Run: headless pygame with SDL's dummy video driver; simulated clock (each Clock.tick advances the game by its frame time, no real sleeping); random seed 0; keys injected as events and as key.get_pressed() state; mouse plan: one left click at the window centre at the start of phase 2, then a move to the lower-right quarter at the start of phase 3.
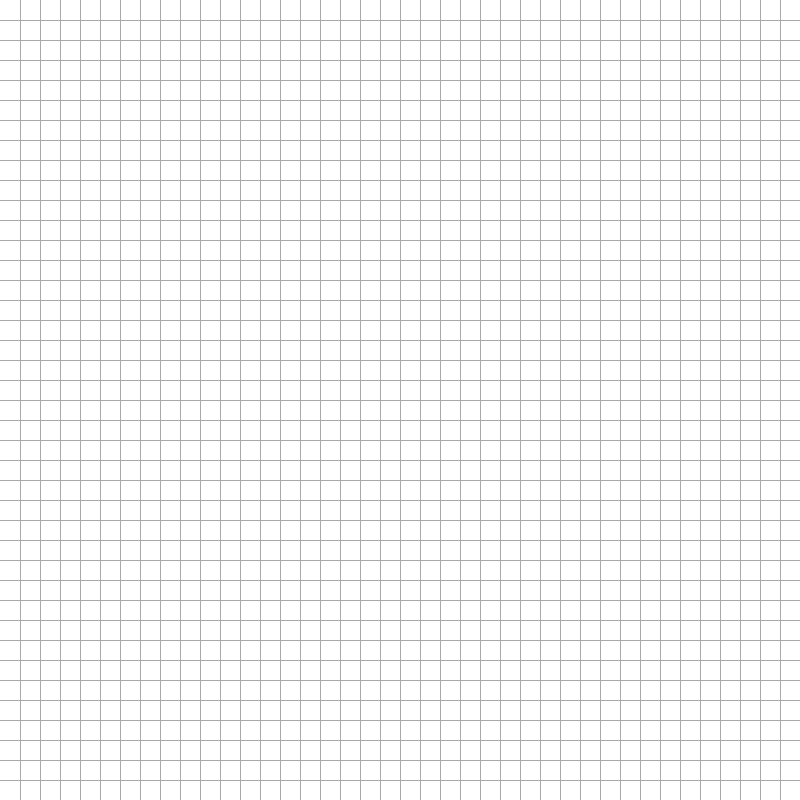
Frame 1 of 4 · flips 1–60 · no input
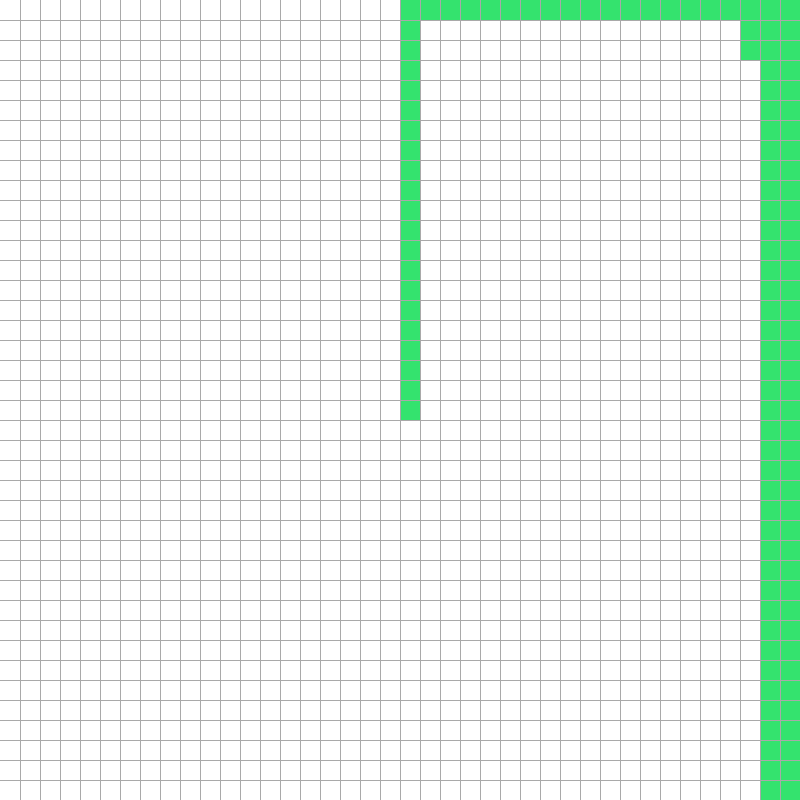
Frame 2 of 4 · flips 61–180 · clicked the window centre · tapped SPACE, RETURN · held RIGHT (→), D
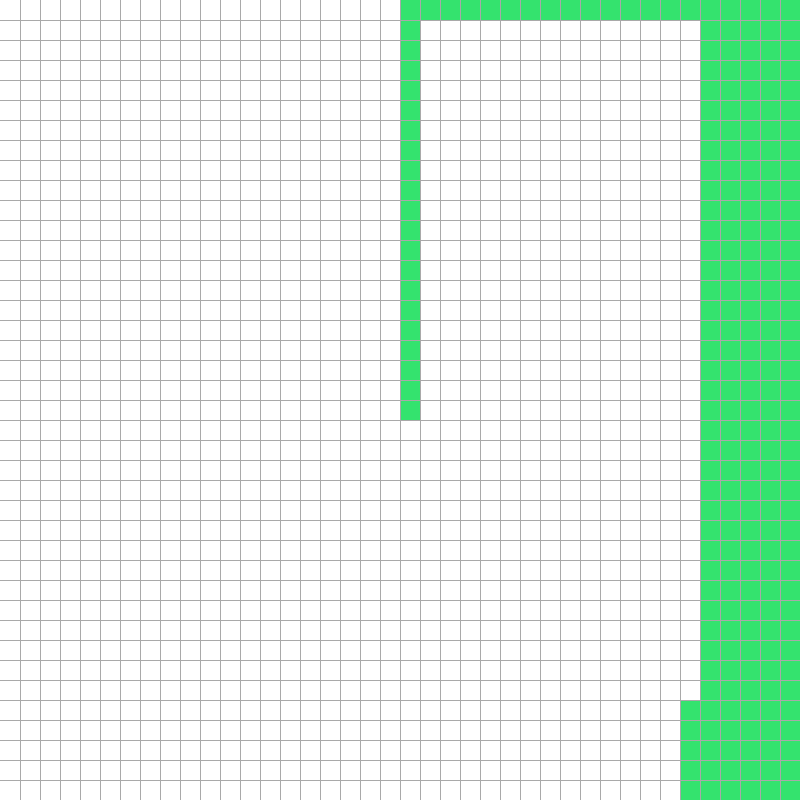
Frame 3 of 4 · flips 181–300 · moved the mouse to the lower-right quarter · held DOWN (↓), S
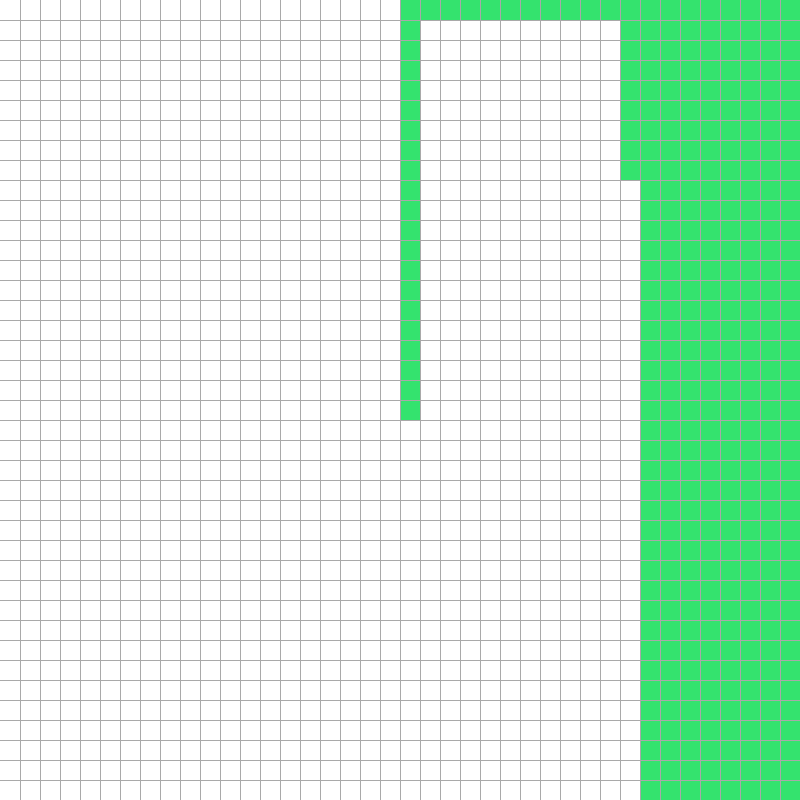
Frame 4 of 4 · flips 301–420 · held LEFT (←), A, UP (↑), W

The pygame program that drew these frames:

import heapq as heap
import sys
from collections import defaultdict
import pygame

# CONSTANTS
DIS_WIDTH = 800  # width of window in px
DIS_HEIGHT = 800  # height of window in px

BLACK = (0, 0, 0)
WHITE = (255, 255, 255)
GREY = (169, 169, 169)
LIGHT_BLUE = (73, 221, 235)
BLUE = (35, 179, 232)
GREEN = (52, 227, 110)
ORANGE = (255, 94, 5)

dis = pygame.display.set_mode((DIS_WIDTH, DIS_HEIGHT))
pygame.display.set_caption('Pathfinding visualizer')


class Cell:
    def __init__(self, row, col, width=20, height=20):
        self.row = row
        self.col = col
        self.width = width
        self.height = height
        self.pos = (col * self.width, row * self.height)
        self.color = WHITE
        self.visited = False
        self.neighbours = []

    def draw_cell(self):
        pygame.draw.rect(dis, self.color, (self.pos, (self.width, self.height)))

    def make_wall(self):
        self.color = BLACK

    def is_wall(self):
        return self.color == BLACK

    def set_start(self):
        self.color = LIGHT_BLUE

    def set_finish(self):
        self.color = BLUE

    def is_empty(self):
        return self.color == WHITE

    def set_visited(self):
        self.visited = True
        self.color = GREEN

    def set_active(self):
        self.color = (0, 255, 0)

    def set_path(self):
        self.color = ORANGE

    def reset(self):
        self.color = WHITE
        self.visited = False
        self.neighbours = []

    def add_neighbours(self, grid, rows, cols):
        if self.row > 0 and not grid[self.row - 1][self.col].is_wall():  # upper neighbour
            self.neighbours.append(grid[self.row - 1][self.col])
        if self.col < cols - 1 and not grid[self.row][self.col + 1].is_wall():  # right neighbour
            self.neighbours.append(grid[self.row][self.col + 1])
        if self.row < rows - 1 and not grid[self.row + 1][self.col].is_wall():  # bottom neighbour
            self.neighbours.append(grid[self.row + 1][self.col])
        if self.col > 0 and not grid[self.row][self.col - 1].is_wall():  # left neighbour
            self.neighbours.append(grid[self.row][self.col - 1])

    def __lt__(self, other):
        return False


class Grid:
    def __init__(self, width, height, rows, cols):
        self.width = width
        self.height = height
        self.rows = rows
        self.cols = cols
        self.cell_width = width // cols
        self.cell_height = height // rows
        self.grid = self.generate_grid()

    def generate_grid(self):
        grid = []
        for row in range(self.rows):
            grid.append([])
            for col in range(self.cols):
                cell = Cell(row, col, self.cell_width, self.cell_height)
                grid[row].append(cell)
        return grid

    def update_graph(self):
        for row in self.grid:
            for cell in row:
                cell.add_neighbours(self.grid, self.rows, self.cols)

    def reset(self):
        for row in self.grid:
            for cell in row:
                cell.reset()

    def draw_grid(self):
        dis.fill(BLACK)
        for row in self.grid:
            for cell in row:
                cell.draw_cell()
        self.__draw_lines()

    def __draw_lines(self):
        for i in range(1, self.rows):
            pygame.draw.line(dis, GREY, (0, i * self.cell_height), (self.height, i * self.cell_height))
        for i in range(1, self.cols):
            pygame.draw.line(dis, GREY, (i * self.cell_width, 0), (i * self.cell_width, self.width))


def get_clicked_cell(grid: Grid):
    pos = pygame.mouse.get_pos()
    col = pos[0] // grid.cell_width
    row = pos[1] // grid.cell_height
    return row, col


def DFS(v: Cell, target: Cell):
    if v == target:
        draw_path(start, target)
        return True
    v.set_visited()
    grid.draw_grid()
    pygame.display.update()
    for neighbour in v.neighbours:
        if not neighbour.visited:
            path[neighbour] = v
            if DFS(neighbour, target):
                return True
    return False


def BFS(start: Cell, target: Cell):
    queue = [start]
    visited = set()
    visited.add(start)
    while queue:
        v = queue.pop(0)
        if v == target:
            draw_path(start, target)
            target.set_finish()
            return

        for neighbour in v.neighbours:
            if neighbour not in visited:
                visited.add(neighbour)
                path[neighbour] = v
                queue.append(neighbour)
                neighbour.set_active()

        grid.draw_grid()
        pygame.display.update()

        if v != start:
            v.set_visited()


def dijkstra(start: Cell, target: Cell):
    visited = set()
    pq = []
    node_costs = defaultdict(lambda: int(sys.maxsize))
    node_costs[start] = 0
    heap.heappush(pq, (0, start))

    while pq:
        _, v = heap.heappop(pq)
        visited.add(v)

        if v == target:
            draw_path(start, target)
            return

        for neighbour in v.neighbours:
            if neighbour in visited:
                continue

            new_cost = node_costs[v] + 1
            if node_costs[neighbour] > new_cost:
                path[neighbour] = v
                node_costs[neighbour] = new_cost
                heap.heappush(pq, (new_cost, neighbour))
                neighbour.set_active()

            if v != start:
                v.set_visited()

            grid.draw_grid()
            pygame.display.update()


def draw_path(start, target):
    target.set_finish()
    curr = target
    while curr != start:
        curr.set_path()
        curr = path[curr]
        grid.draw_grid()
        pygame.display.update()
    start.set_start()


if __name__ == '__main__':
    grid = Grid(DIS_WIDTH, DIS_HEIGHT, 40, 40)
    start = None
    finish = None
    path = {}
    while True:
        for event in pygame.event.get():
            if event.type == pygame.QUIT:
                pygame.quit()
                quit()

            if pygame.mouse.get_pressed()[0]:  # left mouse button
                row, col = get_clicked_cell(grid)
                cell = grid.grid[row][col]
                if cell.is_empty():
                    if not start and cell != finish:
                        start = cell
                        start.set_start()
                    elif not finish and cell != start:
                        finish = cell
                        finish.set_finish()
                    else:
                        cell.make_wall()
            elif pygame.mouse.get_pressed()[2]:  # right mouse button
                row, col = get_clicked_cell(grid)
                cell = grid.grid[row][col]
                if not cell.is_empty():
                    if cell == start:
                        start = None
                    elif cell == finish:
                        finish = None
                    cell.reset()

            if event.type == pygame.KEYDOWN:

                if event.key == pygame.K_c:  # clear board
                    start = None
                    finish = None
                    grid.reset()
                    path = {}

                elif event.key == pygame.K_r:  # reset board without wiping walls
                    pass

                elif event.key == pygame.K_d:  # DFS algorithm
                    grid.update_graph()
                    DFS(start, finish)

                elif event.key == pygame.K_b:
                    grid.update_graph()
                    BFS(start, finish)

                elif event.key == pygame.K_s:
                    grid.update_graph()
                    dijkstra(start, finish)

        grid.draw_grid()
        pygame.display.update()
